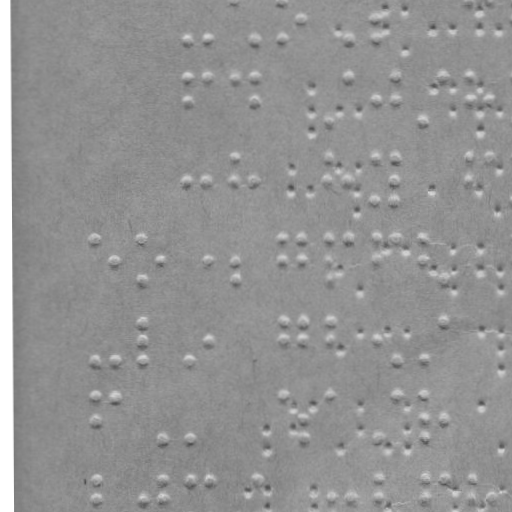

The table this chart was drawn from, first rows:
braille
False
x, y
187.4, 38.82
206.4, 38.75
254.4, 38.59
281.4, 38.49
300.3, 18.42
347.4, 38.26
374.3, 18.17
374.4, 38.17
187.5, 76.82
187.6, 100.8
206.5, 76.75
234.5, 76.65
254.5, 76.58
254.6, 100.6
328.7, 120.3
347.5, 76.26
374.6, 100.2
394.5, 76.1
394.6, 100.1
422.7, 120
442.5, 75.93
468.5, 75.84
468.6, 99.84
488.6, 99.77
187.9, 179.8
206.9, 179.8
234.8, 157.7
234.9, 179.7
254.9, 179.6
328.8, 157.3
328.9, 179.3
347.9, 179.3
374.8, 157.2
375, 200.2
394.8, 157.1
394.9, 179.1
395, 200.1
468.8, 156.8
468.9, 178.8
488.8, 156.8
94.11, 239.1
114.2, 261.1
141.1, 239
141.3, 279
160.2, 260.9
207.2, 260.8
235.2, 260.7
235.3, 278.7
282.1, 238.5
282.2, 260.5
301.1, 238.4
301.2, 260.4
329.1, 238.3
329.2, 260.3
329.2, 278.3
348.1, 238.3
375.1, 238.2
375.2, 260.2
... 131 more rows
